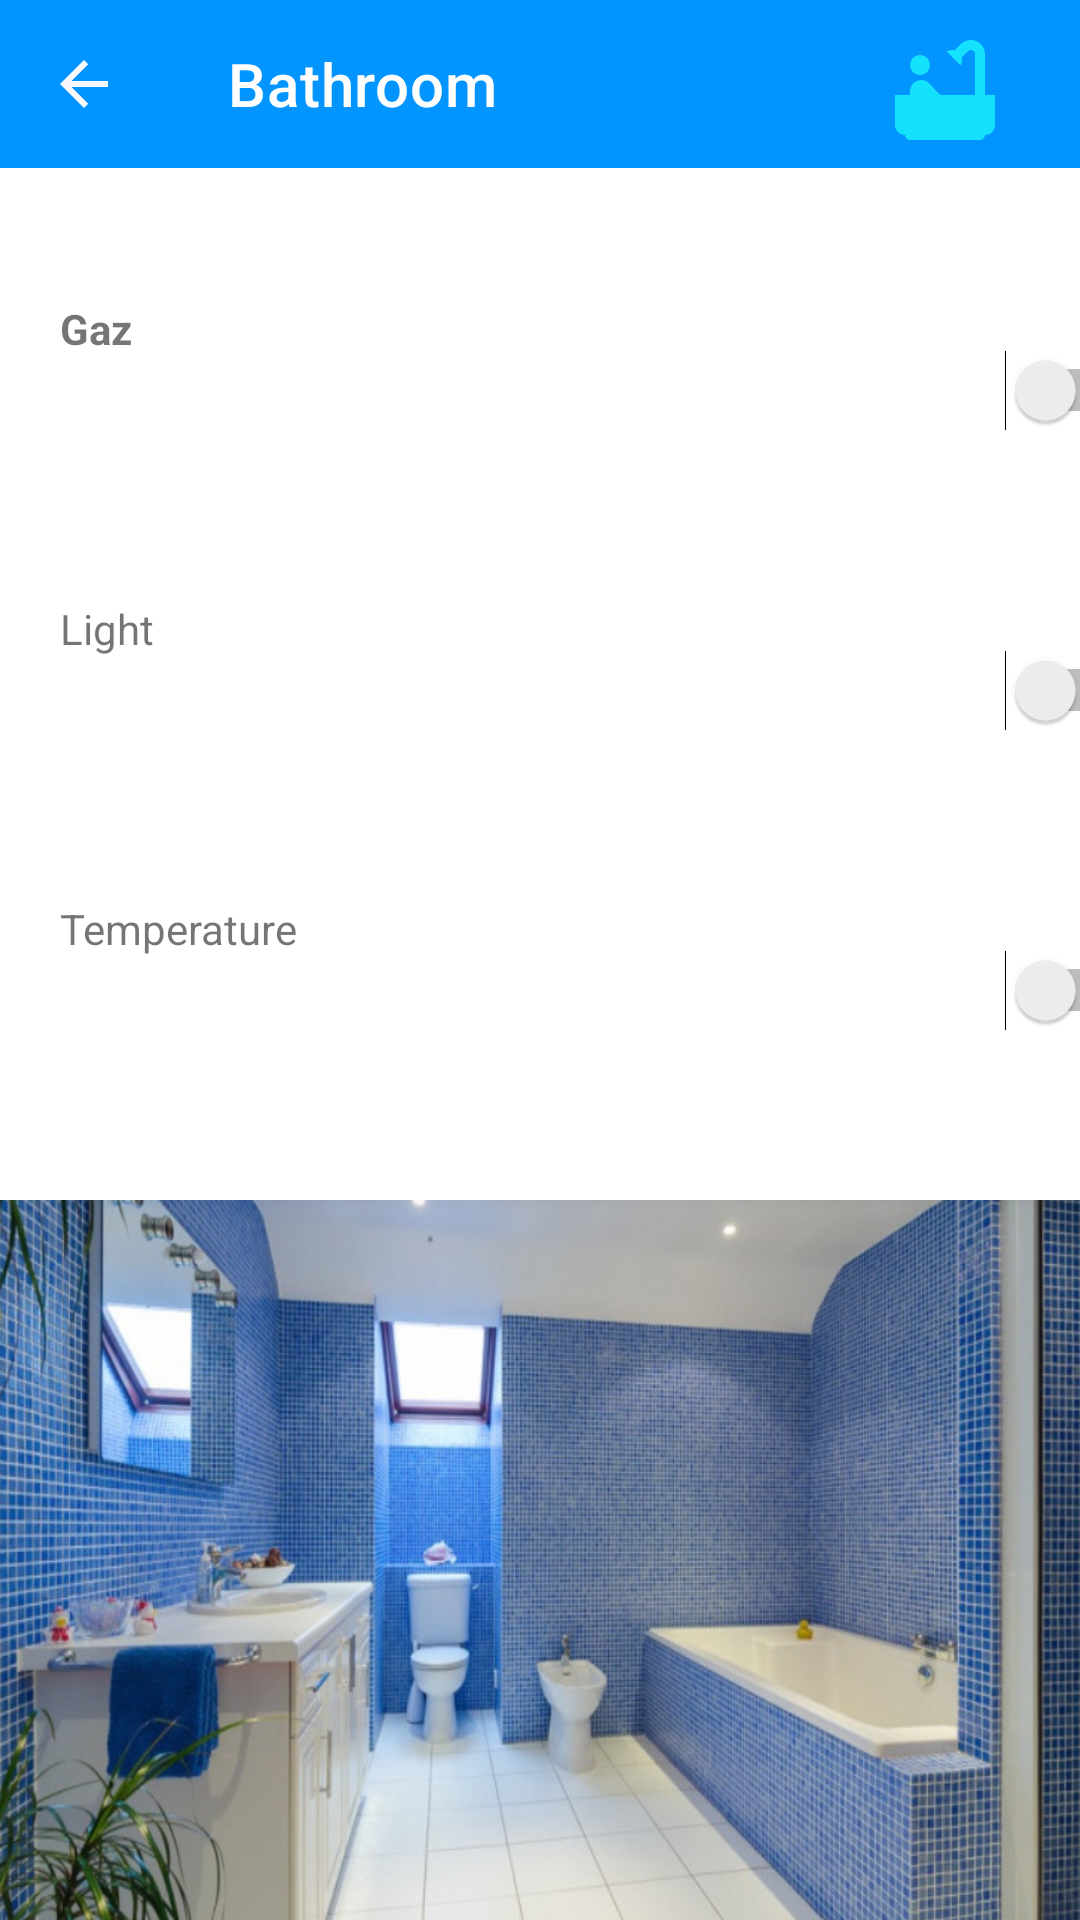

Reconstruct the res/layout file that produces this screen, plus the resources it refers to.
<!-- AndroidManifest.xml: application theme Theme.Projetsem -->
<!-- res/layout/activity_bathroom.xml -->
<?xml version="1.0" encoding="utf-8"?>
<androidx.constraintlayout.widget.ConstraintLayout xmlns:android="http://schemas.android.com/apk/res/android"
    xmlns:app="http://schemas.android.com/apk/res-auto"
    xmlns:tools="http://schemas.android.com/tools"
    android:layout_width="match_parent"
    android:layout_height="match_parent"
    tools:context=".BathroomActivity">

    <LinearLayout
        android:layout_width="match_parent"
        android:layout_height="match_parent"
        android:orientation="vertical"
        app:layout_constraintStart_toStartOf="parent"
        app:layout_constraintTop_toTopOf="parent">

        <RelativeLayout
            android:layout_width="wrap_content"
            android:layout_height="wrap_content">

            <androidx.appcompat.widget.Toolbar
                android:id="@+id/toolbar"
                android:layout_width="match_parent"
                android:layout_height="wrap_content"
                android:background="@color/blue"
                android:theme="@style/ThemeOverlay.AppCompat.Dark.ActionBar"
                app:navigationIcon="@drawable/ic_baseline_arrow_back_24"
                app:title="@string/bathroom"
                app:titleMarginStart="20dp" />

            <ImageView
                android:layout_width="60dp"
                android:layout_height="60dp"
                android:layout_alignParentEnd="true"
                android:layout_centerVertical="true"
                android:layout_marginEnd="15dp"
                android:padding="10dp"
                android:src="@drawable/ic_baseline_bathtub_24" />
        </RelativeLayout>

        <LinearLayout
            android:layout_width="409dp"
            android:layout_height="307dp"
            android:layout_marginTop="20dp"
            android:orientation="vertical"
            tools:layout_editor_absoluteX="1dp"
            tools:layout_editor_absoluteY="182dp">

            <LinearLayout
                android:layout_width="match_parent"
                android:layout_height="100dp"
                android:orientation="horizontal">

                <TextView
                    android:id="@+id/t1"
                    android:layout_width="320dp"
                    android:layout_height="match_parent"
                    android:layout_weight="1"
                    android:padding="20dp"
                    android:textStyle="bold"
                    android:text="@string/gaz" />

                <Switch
                    android:id="@+id/switch4"
                    android:layout_width="wrap_content"
                    android:layout_height="match_parent"
                    android:layout_weight="1"
                    android:minHeight="48dp"
                    android:padding="20dp" />
            </LinearLayout>

            <LinearLayout
                android:layout_width="match_parent"
                android:layout_height="100dp"
                android:orientation="horizontal">

                <TextView
                    android:id="@+id/t2"
                    android:layout_width="200dp"
                    android:layout_height="match_parent"
                    android:layout_weight="1"
                    android:padding="20dp"
                    android:text="@string/et_light" />

                <Switch
                    android:id="@+id/switch3"
                    android:layout_width="wrap_content"
                    android:layout_height="match_parent"
                    android:gravity="center_vertical"
                    android:minHeight="48dp"
                    android:padding="20dp"
                    android:textColor="@color/gris" />
            </LinearLayout>


            <LinearLayout
                android:layout_width="match_parent"
                android:layout_height="100dp"
                android:orientation="horizontal">

                <TextView
                    android:id="@+id/t3"
                    android:layout_width="200dp"
                    android:layout_height="match_parent"
                    android:layout_weight="1"
                    android:padding="20dp"
                    android:text="@string/temperature" />

                <Switch
                    android:id="@+id/switch5"
                    android:layout_width="wrap_content"
                    android:layout_height="match_parent"
                    android:gravity="center_vertical"
                    android:minHeight="48dp"
                    android:padding="20dp"
                    android:textColor="@color/gris" />
            </LinearLayout>


        </LinearLayout>
    </LinearLayout>

    <ImageView
        android:id="@+id/imageView5"
        android:layout_width="match_parent"
        android:layout_height="match_parent"
        android:background="@drawable/img_2"
        android:layout_marginTop="400dp"
        app:layout_constraintStart_toStartOf="parent"
        app:layout_constraintTop_toTopOf="parent">

    </ImageView>
    <ImageView
        android:id="@+id/imageView6"
        android:layout_width="match_parent"
        android:layout_height="match_parent"
        android:layout_marginTop="400dp"
        app:layout_constraintStart_toStartOf="parent"
        app:layout_constraintTop_toTopOf="parent">

    </ImageView>

</androidx.constraintlayout.widget.ConstraintLayout>
<!-- resources referenced by this layout -->
<resources>
  <color name="blue">#0295ff</color>
  <color name="gris">#86919B</color>
  <!-- drawable ic_baseline_arrow_back_24 (drawable) -->
  <vector android:autoMirrored="true" android:height="24dp"
      android:tint="#F8F8FA" android:viewportHeight="24"
      android:viewportWidth="24" android:width="24dp" xmlns:android="http://schemas.android.com/apk/res/android">
      <path android:fillColor="@android:color/white" android:pathData="M20,11H7.83l5.59,-5.59L12,4l-8,8 8,8 1.41,-1.41L7.83,13H20v-2z"/>
  </vector>
  <!-- drawable ic_baseline_bathtub_24 (drawable) -->
  <vector android:height="100dp" android:tint="#14E1FC"
      android:viewportHeight="24" android:viewportWidth="24"
      android:width="100dp" xmlns:android="http://schemas.android.com/apk/res/android">
      <path android:fillColor="@android:color/white" android:pathData="M7,7m-2,0a2,2 0,1 1,4 0a2,2 0,1 1,-4 0"/>
      <path android:fillColor="@android:color/white" android:pathData="M20,13V4.83C20,3.27 18.73,2 17.17,2c-0.75,0 -1.47,0.3 -2,0.83l-1.25,1.25C13.76,4.03 13.59,4 13.41,4c-0.4,0 -0.77,0.12 -1.08,0.32l2.76,2.76c0.2,-0.31 0.32,-0.68 0.32,-1.08c0,-0.18 -0.03,-0.34 -0.07,-0.51l1.25,-1.25C16.74,4.09 16.95,4 17.17,4C17.63,4 18,4.37 18,4.83V13h-6.85c-0.3,-0.21 -0.57,-0.45 -0.82,-0.72l-1.4,-1.55c-0.19,-0.21 -0.43,-0.38 -0.69,-0.5C7.93,10.08 7.59,10 7.24,10C6,10.01 5,11.01 5,12.25V13H2v6c0,1.1 0.9,2 2,2c0,0.55 0.45,1 1,1h14c0.55,0 1,-0.45 1,-1c1.1,0 2,-0.9 2,-2v-6H20z"/>
  </vector>
  <!-- drawable img_2: png bitmap (drawable, 850406 bytes) -->
  <string name="bathroom">Bathroom</string>
  <string name="et_light">Light</string>
  <string name="gaz">Gaz</string>
  <string name="temperature">Temperature</string>
  <style name="Theme.Projetsem" parent="Theme.MaterialComponents.DayNight.NoActionBar">
          
          <item name="colorPrimary">@color/purple_500</item>
          <item name="colorPrimaryVariant">@color/purple_700</item>
          <item name="colorOnPrimary">@color/white</item>
          
          <item name="colorSecondary">@color/teal_200</item>
          <item name="colorSecondaryVariant">@color/teal_700</item>
          <item name="colorOnSecondary">@color/black</item>
          
          <item name="android:statusBarColor">?attr/colorPrimaryVariant</item>
          
      </style>
  <color name="purple_500">#FF6200EE</color>
  <color name="purple_700">#FF3700B3</color>
  <color name="white">#FFFFFFFF</color>
  <color name="teal_200">#FF03DAC5</color>
  <color name="teal_700">#FF018786</color>
  <color name="black">#FF000000</color>
</resources>
